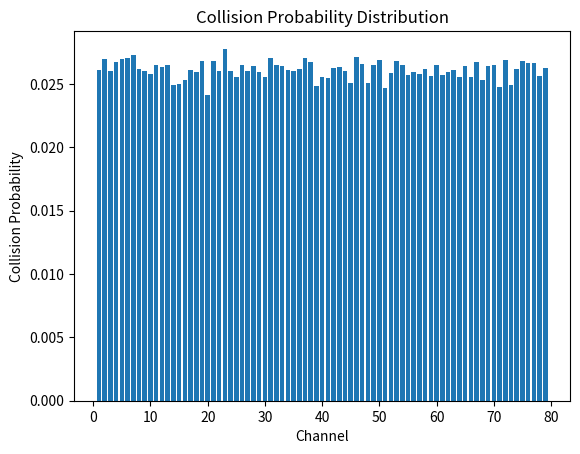

Recreate this plot in Python.
import numpy as np
import matplotlib.pyplot as plt

def calculate_collision_probability(num_devices, num_channels, num_iterations):
    collision_probabilities = np.zeros(num_channels)

    for i in range(num_iterations):
        # Generate random channel selections for each device
        channel_selections = np.random.choice(num_channels, num_devices, replace=True)

        # Count the number of devices on each channel
        channel_counts = np.bincount(channel_selections, minlength=num_channels)

        # Calculate collision probability for each channel
        collision_probabilities += (channel_counts > 1).astype(int)


    # Average collision probability over all iterations
    average_collision_probabilities = collision_probabilities / num_iterations

    return average_collision_probabilities

def plot_probability_distribution(probabilities):
    channels = np.arange(1, len(probabilities) + 1)
    plt.bar(channels, probabilities)
    plt.xlabel('Channel')
    plt.ylabel('Collision Probability')
    plt.title('Collision Probability Distribution')
    plt.show()

# Parameters
num_devices = 20
num_channels = 79
# The hopping rate is 1600 hops/sec or 0.625ms per slot
hopping_rate = 1600

# stable for 30 seconds
time = 30

num_iterations = time * hopping_rate

# Calculate collision probabilities
collision_probabilities = calculate_collision_probability(num_devices, num_channels, num_iterations)

# Calculate and print the average collision probability across all channels
average_collision_probability = np.mean(collision_probabilities)
print(f'Average Collision Probability: {average_collision_probability:.4f}')

# Plot the probability distribution
plot_probability_distribution(collision_probabilities)